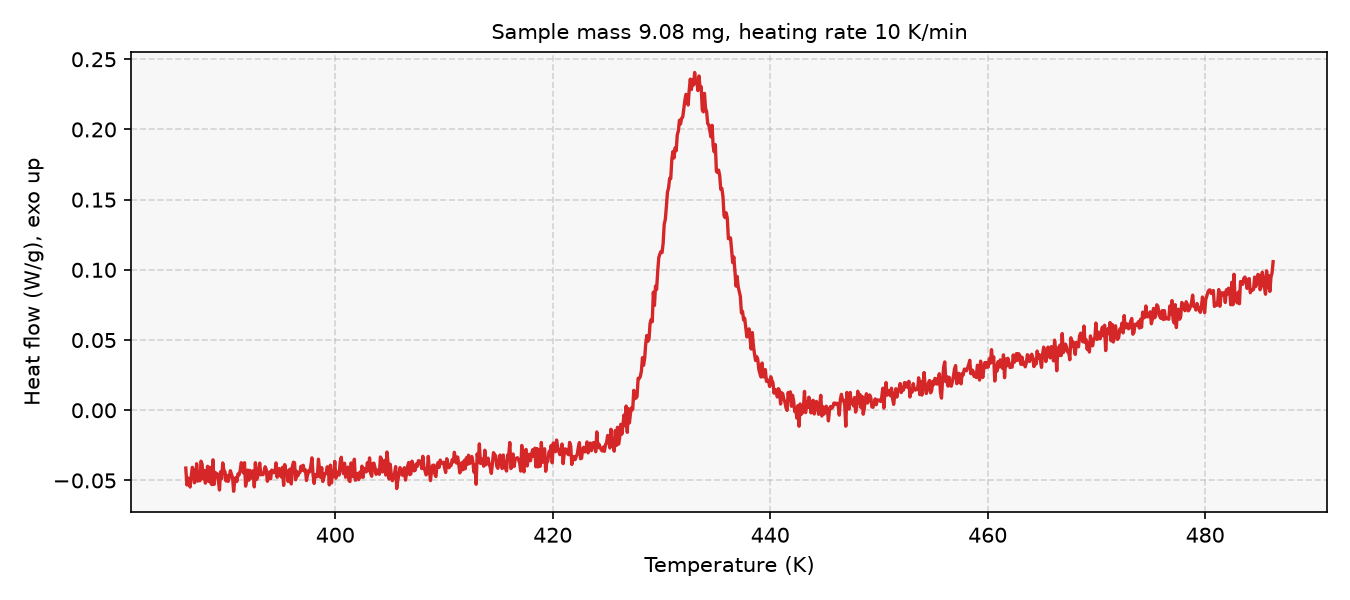

Data behind this chart, as committed beside it:
# sample_mass_mg=9.08, heating_rate_K_per_min=10, exo=up
Temperature (K), Heat flow (W/g)
386.2, -0.0412
386.4, -0.05324
386.4, -0.04818
386.6, -0.04973
386.6, -0.05468
386.8, -0.04698
386.9, -0.04065
386.9, -0.04246
387.1, -0.05166
387.1, -0.04971
387.2, -0.03811
387.4, -0.05043
387.4, -0.0475
387.6, -0.05023
387.6, -0.03627
387.8, -0.03841
387.9, -0.04886
387.9, -0.04289
388.1, -0.05195
388.1, -0.04794
388.2, -0.0399
388.4, -0.05067
388.4, -0.0406
388.6, -0.05174
388.6, -0.05296
388.8, -0.03531
388.9, -0.05277
388.9, -0.04424
389.1, -0.04539
389.1, -0.04536
389.2, -0.05053
389.4, -0.0568
389.4, -0.04381
389.6, -0.04863
389.6, -0.0375
389.8, -0.04256
389.9, -0.0438
389.9, -0.05038
390.1, -0.04637
390.1, -0.05063
390.2, -0.048
390.4, -0.04306
390.4, -0.04557
390.6, -0.04778
390.6, -0.05772
390.8, -0.0506
390.9, -0.04801
390.9, -0.05073
391.1, -0.04533
391.1, -0.04608
391.2, -0.04302
391.4, -0.03738
391.4, -0.03907
391.6, -0.04464
391.6, -0.03736
391.8, -0.05407
391.9, -0.04947
391.9, -0.04261
392.1, -0.04984
... 942 more rows
